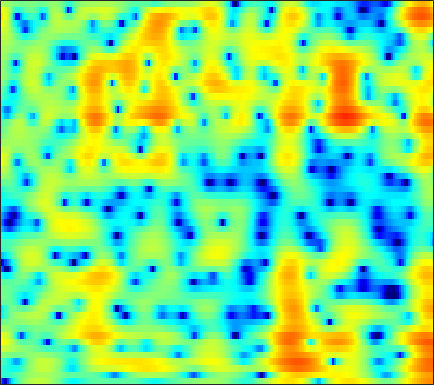

Data behind this chart, as committed beside it:
-12.051, -16.288, -20.051, -14.053, -10.507, -7.2105, -4.8746, -3.5068, -2.0102, -0.81141, 0.16027, 0.76014, 1.415, 1.9308, 2.2361, 2.5441, 2.7398, 2.8177, 2.8329, 2.751, 2.5611, 2.3478, 1.9729, 1.4865
-3.947, -3.986, -3.927, -3.736, -3.512, -3.117, -2.636, -2.236, -1.679, -1.116, -0.5692, -0.1745, 0.3174, 0.7547, 1.041, 1.364, 1.613, 1.749, 1.861, 1.893, 1.843, 1.757, 1.577, 1.332
-3.709, -3.894, -4.236, -4.658, -4.985, -5.344, -5.467, -5.312, -4.737, -3.812, -2.699, -1.835, -0.7303, 0.269, 0.9236, 1.659, 2.242, 2.58, 2.9, 3.069, 3.09, 3.009, 2.772, 2.383
-2.389, -2.693, -3.389, -4.449, -5.512, -7.292, -9.212, -10.1, -9.402, -7.161, -4.803, -3.259, -1.543, -0.1626, 0.6807, 1.586, 2.265, 2.65, 3.008, 3.2, 3.24, 3.176, 2.964, 2.613
0.4589, 0.4034, 0.2449, 0.0246, -0.162, -0.4089, -0.5995, -0.6844, -0.6915, -0.5792, -0.367, -0.1667, 0.1194, 0.3943, 0.5796, 0.781, 0.918, 0.977, 1.004, 0.9627, 0.855, 0.733, 0.5179, 0.254
3.388, 3.256, 3.014, 2.712, 2.454, 2.073, 1.692, 1.411, 1.064, 0.7572, 0.5073, 0.3423, 0.1353, -0.08405, -0.271, -0.5709, -0.9473, -1.275, -1.755, -2.268, -2.709, -2.937, -3.074, -3.037
5.747, 5.423, 4.844, 4.09, 3.41, 2.36, 1.179, 0.244, -0.9224, -1.779, -2.143, -2.11, -1.832, -1.55, -1.463, -1.627, -2.209, -2.982, -4.623, -7.289, -11.84, -18.07, -17.03, -9.662
4.745, 4.4, 3.721, 2.761, 1.812, 0.1644, -2.09, -4.372, -8.727, -15.04, -12.99, -8.952, -5.492, -3.395, -2.393, -1.604, -1.304, -1.336, -1.636, -2.096, -2.533, -2.699, -2.507, -1.846
1.459, 1.382, 1.16, 0.7975, 0.437, -0.1364, -0.775, -1.241, -1.775, -2.094, -2.111, -1.946, -1.565, -1.135, -0.8331, -0.5082, -0.2928, -0.215, -0.1942, -0.2482, -0.3216, -0.3488, -0.3288, -0.2531
-1.217, -0.9645, -0.6091, -0.2715, -0.05833, 0.1623, 0.3221, 0.4184, 0.5333, 0.65, 0.7776, 0.8842, 1.039, 1.178, 1.261, 1.321, 1.318, 1.255, 1.084, 0.7913, 0.3625, -0.02601, -0.6533, -1.366
-6.452, -4.974, -3.161, -1.723, -0.8734, -0.01325, 0.5927, 0.9176, 1.229, 1.472, 1.675, 1.826, 2.04, 2.255, 2.413, 2.576, 2.656, 2.632, 2.473, 2.106, 1.471, 0.7687, -0.5632, -2.474
-7.409, -5.505, -3.448, -2.035, -1.334, -0.7777, -0.5856, -0.65, -0.9306, -1.308, -1.58, -1.587, -1.23, -0.5175, 0.1417, 1.021, 1.779, 2.22, 2.61, 2.769, 2.673, 2.422, 1.88, 1.115
-1.408, -1.319, -1.193, -1.166, -1.289, -1.73, -2.557, -3.501, -5.386, -8.423, -13.83, -21.57, -15.05, -8.529, -5.637, -2.963, -1.08, -0.007887, 1.063, 1.818, 2.344, 2.604, 2.814, 2.865
-0.4029, -0.5354, -0.782, -1.103, -1.418, -1.978, -2.733, -3.426, -4.513, -5.677, -6.664, -7.032, -6.804, -5.865, -4.929, -3.68, -2.532, -1.746, -0.7921, 0.04791, 0.7727, 1.261, 1.82, 2.283
-0.5065, -0.6434, -0.855, -1.099, -1.297, -1.583, -1.921, -2.198, -2.591, -2.981, -3.345, -3.569, -3.809, -3.978, -4.05, -4.03, -3.854, -3.599, -3.035, -2.209, -1.249, -0.5036, 0.4657, 1.361
-1.227, -1.457, -1.657, -1.742, -1.734, -1.641, -1.494, -1.406, -1.346, -1.418, -1.648, -1.958, -2.584, -3.539, -4.545, -6.327, -8.571, -10.03, -9.737, -7.031, -4.161, -2.363, -0.4354, 1.07
-4.678, -5.54, -6.252, -6.139, -5.484, -4.208, -2.837, -1.915, -0.928, -0.2619, 0.05342, 0.04423, -0.305, -1.076, -1.984, -3.693, -5.807, -7.178, -7.159, -4.906, -2.451, -0.9172, 0.706, 1.909
-11.71, -14.62, -22.21, -24.91, -15.43, -9.253, -5.457, -3.393, -1.335, 0.1244, 1.135, 1.617, 1.948, 1.999, 1.887, 1.596, 1.277, 1.117, 1.014, 1.067, 1.24, 1.389, 1.55, 1.6
-21.18, -17.24, -13.68, -10.88, -8.821, -6.207, -3.774, -2.182, -0.3905, 1.037, 2.1, 2.709, 3.271, 3.577, 3.672, 3.648, 3.442, 3.193, 2.76, 2.151, 1.382, 0.681, -0.4005, -1.565
-8.725, -8.25, -6.871, -5.315, -4.136, -2.604, -1.201, -0.2312, 0.9283, 1.918, 2.707, 3.174, 3.642, 3.92, 3.999, 3.946, 3.688, 3.331, 2.651, 1.676, 0.2916, -1.079, -3.579, -7.322
-3.12, -3.1, -2.817, -2.325, -1.881, -1.208, -0.4836, 0.05881, 0.7422, 1.359, 1.905, 2.242, 2.588, 2.82, 2.904, 2.878, 2.72, 2.489, 2, 1.311, 0.3622, -0.5287, -1.944, -3.534
-2.586, -2.68, -2.741, -2.654, -2.491, -2.191, -1.777, -1.427, -0.936, -0.4678, -0.02918, 0.2599, 0.5695, 0.7989, 0.9329, 1.044, 1.106, 1.135, 1.11, 1.03, 0.9103, 0.7793, 0.5799, 0.3966
-4.505, -4.962, -5.503, -5.818, -5.839, -5.582, -5.087, -4.616, -3.949, -3.32, -2.811, -2.518, -2.238, -2.091, -2.022, -1.895, -1.701, -1.429, -0.8934, -0.2407, 0.4637, 0.9795, 1.609, 2.155
-8.235, -9.882, -12.19, -14.19, -14.58, -13.25, -11.22, -9.767, -8.142, -6.883, -6.028, -5.664, -5.57, -5.941, -6.572, -7.721, -8.505, -8.124, -6.118, -3.59, -1.362, 0.0456, 1.578, 2.773
-10.42, -12.77, -16.82, -21.86, -22.88, -19.62, -16.24, -14.13, -11.68, -9.73, -8.256, -7.501, -7.107, -7.44, -8.328, -10.63, -13.89, -13.81, -8.911, -4.677, -1.637, 0.08526, 1.85, 3.163
-8.886, -10.47, -12.78, -15.41, -17.67, -20.98, -22.1, -19.13, -14.54, -10.93, -8.321, -6.856, -5.429, -4.515, -4.021, -3.526, -2.903, -2.288, -1.193, 0.09233, 1.336, 2.174, 3.087, 3.753
-6.752, -7.553, -8.883, -10.53, -12, -13.68, -14.04, -12.82, -10.16, -7.62, -5.397, -4.044, -2.525, -1.284, -0.5002, 0.4302, 1.216, 1.789, 2.472, 3.074, 3.558, 3.809, 3.954, 3.831
-5.778, -5.666, -5.735, -5.815, -5.883, -5.869, -5.583, -5.176, -4.4, -3.437, -2.415, -1.638, -0.6583, 0.2884, 0.9429, 1.749, 2.468, 2.928, 3.45, 3.81, 3.989, 3.969, 3.701, 3.094
-5.956, -5.152, -4.403, -3.898, -3.622, -3.376, -3.158, -2.983, -2.736, -2.404, -2.017, -1.643, -1.049, -0.3545, 0.216, 0.9712, 1.743, 2.247, 2.825, 3.237, 3.45, 3.461, 3.248, 2.756
-4.405, -3.66, -2.934, -2.562, -2.44, -2.454, -2.671, -2.932, -3.383, -3.916, -4.348, -4.494, -4.241, -3.48, -2.638, -1.359, -0.1182, 0.7386, 1.677, 2.404, 2.888, 3.105, 3.193, 3.071
-1.21, -0.9962, -0.9069, -1.031, -1.289, -1.825, -2.635, -3.466, -4.927, -7.024, -10.06, -13.32, -16.08, -11.43, -7.962, -4.56, -2.136, -0.7567, 0.6804, 1.723, 2.458, 2.832, 3.133, 3.225
1.521, 1.298, 0.8347, 0.2275, -0.3436, -1.264, -2.324, -3.22, -4.59, -6.163, -7.958, -9.135, -9.526, -7.936, -6.118, -3.811, -1.898, -0.7481, 0.4717, 1.371, 2.02, 2.355, 2.634, 2.739
3.558, 3.027, 2.126, 0.9899, 0.003769, -1.447, -2.849, -3.72, -4.459, -4.643, -4.442, -4.055, -3.424, -2.599, -1.92, -1, -0.2367, 0.2618, 0.7473, 1.088, 1.318, 1.442, 1.565, 1.652
5.266, 4.581, 3.382, 1.664, 0.006359, -2.998, -7.39, -11.65, -12.02, -7.366, -4.135, -2.522, -0.9804, 0.05654, 0.5628, 0.9465, 1.015, 0.864, 0.3956, -0.2796, -1.011, -1.355, -1.347, -0.8324
5.125, 4.669, 3.745, 2.478, 1.251, -0.7399, -2.955, -4.289, -4.572, -3.202, -1.515, -0.4837, 0.5579, 1.174, 1.37, 1.236, 0.6867, -0.1161, -1.757, -4.42, -8.877, -14.65, -14.59, -7.715
2.941, 2.885, 2.622, 2.219, 1.817, 1.258, 0.7524, 0.4799, 0.3359, 0.4219, 0.6295, 0.8254, 0.9941, 1.015, 0.8957, 0.5191, -0.1774, -0.9244, -2.224, -3.875, -5.655, -6.637, -6.792, -5.657
0.8567, 1.106, 1.376, 1.508, 1.562, 1.572, 1.547, 1.523, 1.493, 1.457, 1.421, 1.382, 1.28, 1.096, 0.8873, 0.5297, 0.039, -0.3771, -1.036, -1.726, -2.357, -2.744, -3.08, -3.226
-0.8674, -0.2816, 0.3939, 0.9292, 1.265, 1.599, 1.83, 1.941, 2.003, 1.987, 1.905, 1.778, 1.585, 1.353, 1.162, 0.8873, 0.6156, 0.395, 0.05855, -0.3259, -0.7747, -1.18, -1.795, -2.521
-2.33, -1.296, -0.267, 0.5962, 1.098, 1.665, 2.089, 2.301, 2.438, 2.4, 2.167, 1.895, 1.442, 0.9949, 0.7484, 0.5749, 0.6197, 0.7106, 0.87, 0.9012, 0.6866, 0.3406, -0.4561, -1.693
-2.577, -1.933, -1.304, -0.5483, 0.03405, 0.9035, 1.703, 2.165, 2.502, 2.451, 1.924, 1.234, -0.2096, -2.111, -3.37, -3.712, -2.129, -0.6711, 1.002, 2.094, 2.625, 2.686, 2.275, 1.335
-4.666, -6.293, -8.595, -9.098, -7.138, -4.159, -1.887, -0.6756, 0.3332, 0.6545, 0.3235, -0.3915, -2.242, -5.403, -8.826, -10.09, -5.194, -2.205, 0.4753, 2.174, 3.189, 3.59, 3.729, 3.499
-5.945, -8.162, -11.47, -12.33, -10.43, -7.303, -4.925, -3.597, -2.362, -1.602, -1.234, -1.239, -1.384, -1.627, -1.724, -1.468, -0.7328, -0.03505, 0.9517, 1.798, 2.42, 2.72, 2.938, 2.939
-3.352, -4.256, -5.253, -5.85, -5.857, -5.462, -4.729, -4.101, -3.217, -2.364, -1.64, -1.18, -0.6503, -0.2147, 0.08426, 0.4878, 0.8831, 1.189, 1.552, 1.865, 2.1, 2.216, 2.284, 2.258
-1.409, -2.4, -3.725, -4.961, -5.684, -6.201, -5.944, -5.297, -4.057, -2.721, -1.501, -0.6647, 0.2082, 0.8968, 1.313, 1.7, 1.942, 2.054, 2.102, 2.072, 1.992, 1.926, 1.818, 1.72
0.1669, -1.148, -3.392, -6.394, -9.621, -15.74, -14.44, -9.768, -5.581, -2.781, -0.759, 0.3821, 1.536, 2.332, 2.7, 2.944, 2.921, 2.717, 2.277, 1.671, 1.021, 0.5986, 0.2761, 0.2462
1.542, 0.4989, -1.194, -3.241, -4.868, -6.48, -6.34, -5.098, -2.971, -1.015, 0.6261, 1.603, 2.617, 3.276, 3.52, 3.523, 3.11, 2.486, 1.192, -0.7262, -3.366, -5.602, -7.167, -5.566
1.591, 1.033, 0.139, -0.8226, -1.523, -2.173, -2.36, -2.118, -1.397, -0.3672, 0.7545, 1.544, 2.421, 3.002, 3.24, 3.193, 2.696, 2.01, 0.5695, -1.588, -4.65, -7.482, -9.749, -7.478
1.213, 0.8352, -0.05793, -1.338, -2.487, -4.148, -5.428, -5.595, -4.453, -2.513, -0.6224, 0.5878, 1.872, 2.75, 3.147, 3.347, 3.182, 2.838, 2.092, 1.087, -0.003352, -0.7766, -1.532, -1.918
1.439, 1.052, 0.03802, -1.659, -3.443, -7.152, -14.11, -18.85, -9.665, -4.55, -1.474, 0.1437, 1.714, 2.786, 3.292, 3.679, 3.767, 3.654, 3.265, 2.673, 1.908, 1.248, 0.2681, -0.8433
1.751, 1.48, 0.8549, -0.02695, -0.8335, -1.945, -2.741, -2.874, -2.369, -1.325, -0.1536, 0.6999, 1.615, 2.333, 2.726, 3.065, 3.18, 3.103, 2.833, 2.34, 1.595, 0.8777, -0.3813, -1.996
1.984, 1.867, 1.595, 1.221, 0.8803, 0.4488, 0.1121, -0.0443, -0.08234, 0.05674, 0.3423, 0.5989, 0.9772, 1.328, 1.581, 1.818, 1.932, 1.926, 1.785, 1.446, 0.8908, 0.2985, -0.7227, -2.068
2.326, 2.327, 2.166, 1.838, 1.531, 1.056, 0.5437, 0.1704, -0.2539, -0.5756, -0.7518, -0.8017, -0.6624, -0.3903, -0.143, 0.2152, 0.5472, 0.7584, 0.9009, 0.8974, 0.739, 0.4959, 0.02159, -0.6469
2.971, 2.946, 2.655, 2.117, 1.584, 0.7221, -0.277, -1.094, -2.235, -3.335, -4.236, -4.574, -4.515, -3.855, -3.179, -2.17, -1.253, -0.6782, -0.06508, 0.3881, 0.6781, 0.8183, 0.8677, 0.7982
4.048, 3.756, 3.076, 2.101, 1.169, -0.2989, -1.99, -3.411, -5.642, -8.535, -12.54, -15.9, -14.99, -10.3, -7.594, -5.116, -3.42, -2.495, -1.519, -0.7479, -0.09353, 0.3586, 0.8983, 1.363
5.584, 4.918, 3.695, 2.055, 0.5657, -1.776, -4.333, -6.117, -8.126, -9.769, -11.39, -12.07, -11.36, -8.916, -7.207, -5.513, -4.474, -4.068, -3.773, -3.386, -2.531, -1.647, -0.307, 0.8824
7.115, 6.25, 4.7, 2.592, 0.4881, -3.287, -9.177, -17.33, -16.86, -9.99, -7.067, -5.737, -4.545, -3.723, -3.331, -3.272, -4.011, -5.276, -8.586, -14.37, -11.09, -6.333, -2.237, 0.2228
6.013, 5.297, 4.123, 2.637, 1.292, -0.7541, -2.907, -4.139, -4.617, -3.886, -2.834, -2.151, -1.436, -1.064, -1.007, -1.297, -2.049, -2.939, -4.345, -5.321, -4.614, -3.217, -1.236, 0.3136
2.187, 1.915, 1.548, 1.11, 0.7579, 0.2382, -0.2348, -0.5202, -0.7109, -0.7038, -0.5635, -0.4304, -0.2811, -0.2089, -0.243, -0.385, -0.6013, -0.7928, -0.9538, -0.9481, -0.7167, -0.3973, 0.08733, 0.5356
